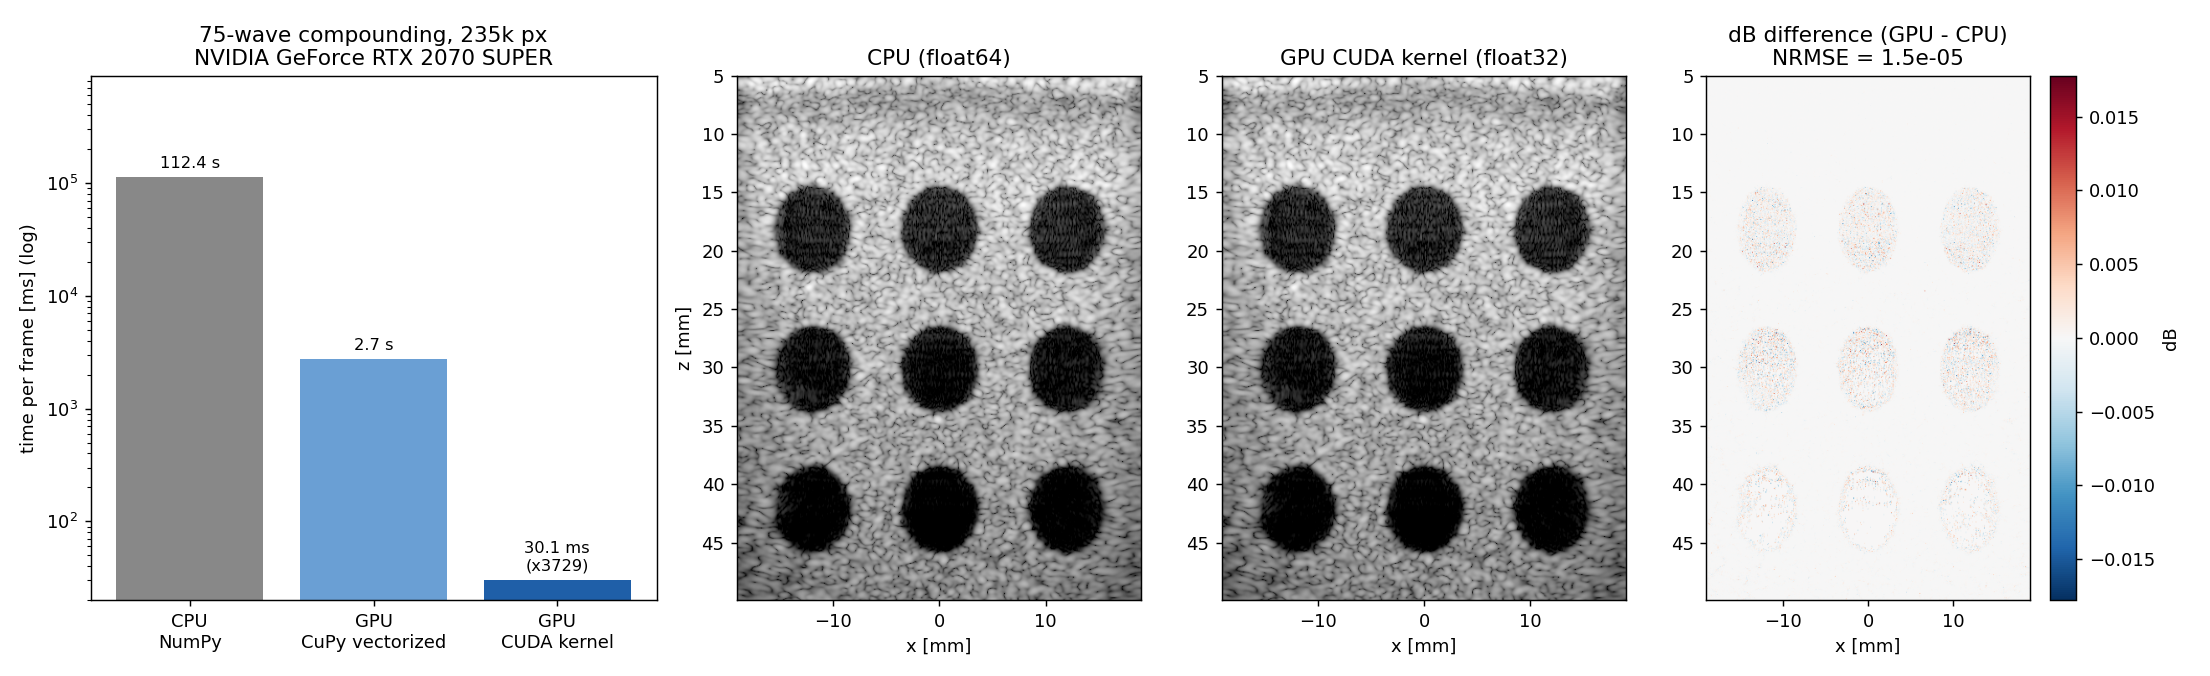

Data behind this chart, as committed beside it:
dataset, impl, time_ms, speedup_vs_cpu, nrmse_vs_cpu, max_rel_err_vs_cpu, nrmse_vs_ustb, CR_dB, CNR, gCNR, fwhm_lat_mm, fwhm_ax_mm
contrast, cpu_numpy, 112385, 1, 0, 0, 0.04282, -39.76, 0.8001, 0.9982, , 
contrast, gpu_cupy, 2731, 41.15, 1.65644e-05, 1.973e-05, 0.04282, -39.76, 0.8001, 0.9983, , 
contrast, gpu_cuda, 30.14, 3729, 1.54956e-05, 2.03353e-05, 0.04282, -39.76, 0.8001, 0.9983, , 
contrast, gpu_cuda_end_to_end, 50.51, 2225, , , , , , , , 
contrast, gpu_hilbert_h2d, 21.49, , , , , , , , , 
resolution, cpu_numpy, 112330, 1, 0, 0, 0.01866, , , , 0.5837, 0.4179
resolution, gpu_cupy, 2702, 41.58, 5.16176e-06, 1.66473e-05, 0.01866, , , , 0.5837, 0.4179
resolution, gpu_cuda, 29.03, 3869, 4.68643e-06, 1.632e-05, 0.01866, , , , 0.5837, 0.4179
resolution, gpu_cuda_end_to_end, 42.52, 2642, , , , , , , , 
resolution, gpu_hilbert_h2d, 13.85, , , , , , , , , 
